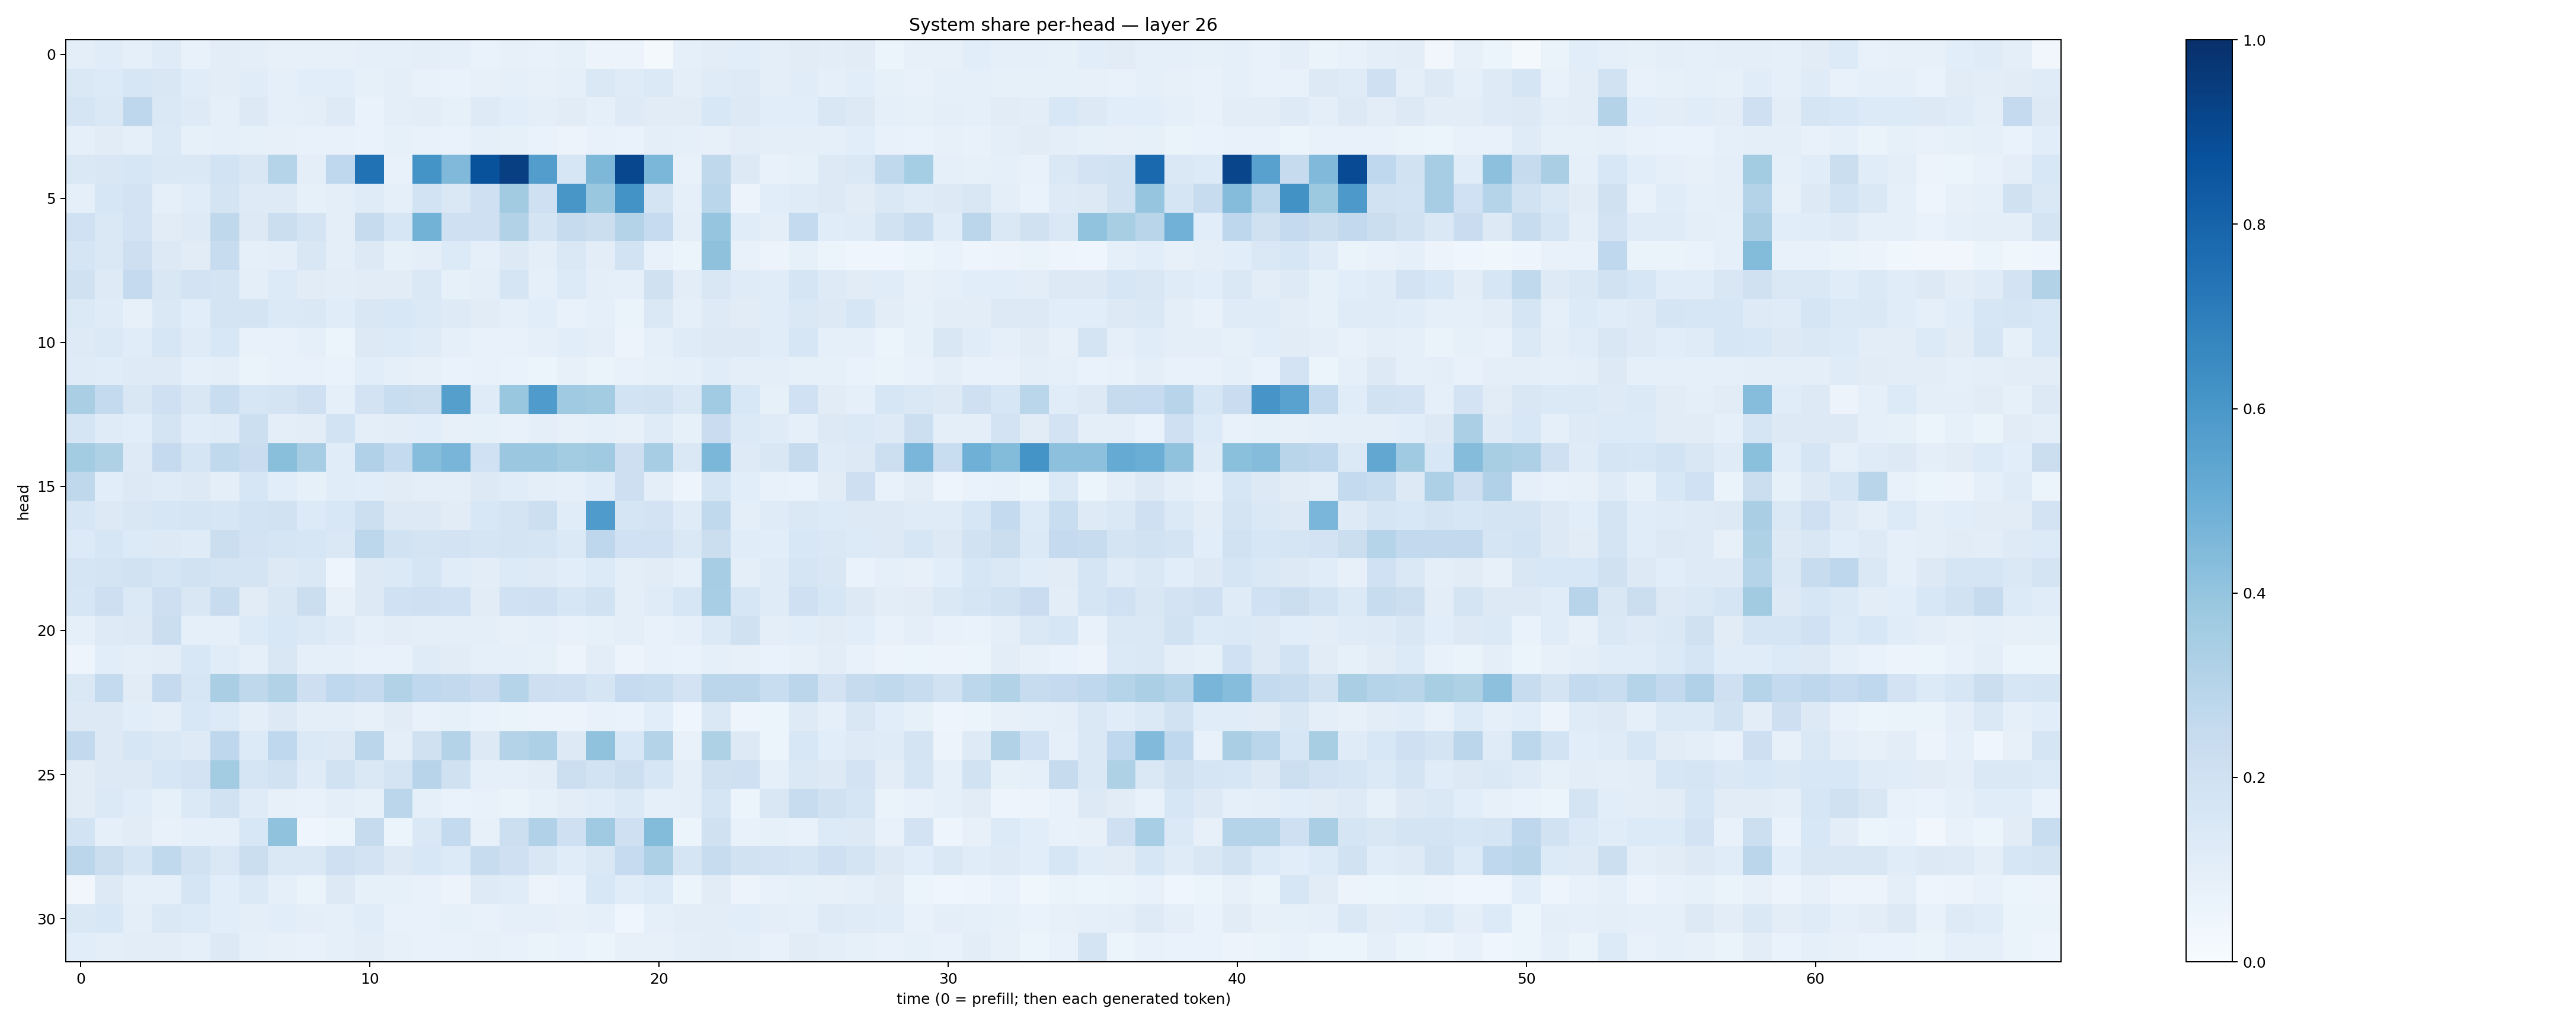

Source data for this figure (header and first rows):
0.0940364, 0.11381653, 0.08860811, 0.11771835, 0.07455802, 0.104163624, 0.09384118, 0.079456106, 0.07912734, 0.08191097, 0.09370737, 0.092625014, 0.0967342, 0.08860043, 0.067552574, 0.07884329, 0.07171408, 0.08442919, 0.057939596, 0.05773391, 0.022609977, 0.089979924, 0.10339174, 0.10873396
0.1432, 0.1357, 0.1607, 0.1506, 0.1158, 0.103, 0.1145, 0.08968, 0.1057, 0.1073, 0.08577, 0.1015, 0.07401, 0.06946, 0.08158, 0.08865, 0.07828, 0.09134, 0.1463, 0.1194, 0.14, 0.09491, 0.12, 0.124
0.1669, 0.141, 0.2754, 0.145, 0.1234, 0.08652, 0.1291, 0.09046, 0.09582, 0.1236, 0.06993, 0.09973, 0.1024, 0.08548, 0.1248, 0.1074, 0.09709, 0.1132, 0.09033, 0.1213, 0.1114, 0.1108, 0.1538, 0.1292
0.08875, 0.1118, 0.09339, 0.1379, 0.0838, 0.09147, 0.08556, 0.07987, 0.07327, 0.07569, 0.06828, 0.08223, 0.07276, 0.06737, 0.08664, 0.08465, 0.06726, 0.05514, 0.07145, 0.0668, 0.09667, 0.08627, 0.0817, 0.1047
0.1434, 0.1505, 0.1572, 0.1472, 0.1429, 0.1841, 0.149, 0.2998, 0.1006, 0.267, 0.7464, 0.07698, 0.6151, 0.4468, 0.8676, 0.9377, 0.5731, 0.1564, 0.4548, 0.9084, 0.4601, 0.07719, 0.2708, 0.1327
0.08821, 0.1589, 0.1809, 0.09059, 0.1138, 0.1757, 0.1216, 0.124, 0.08392, 0.09678, 0.1192, 0.09322, 0.1856, 0.1477, 0.2056, 0.3612, 0.2048, 0.602, 0.3874, 0.6172, 0.1785, 0.08726, 0.2886, 0.05666
0.2021, 0.144, 0.1802, 0.1123, 0.1244, 0.271, 0.1279, 0.2197, 0.1731, 0.09435, 0.2445, 0.1584, 0.4771, 0.2091, 0.206, 0.3115, 0.1771, 0.244, 0.2211, 0.3068, 0.2465, 0.1013, 0.3962, 0.1156
0.1712, 0.1455, 0.2132, 0.1311, 0.1097, 0.2378, 0.08903, 0.09499, 0.1521, 0.1007, 0.1254, 0.08519, 0.09502, 0.1335, 0.08683, 0.1287, 0.1002, 0.1469, 0.1046, 0.1842, 0.0751, 0.06222, 0.4132, 0.07334
0.1957, 0.1218, 0.2502, 0.1484, 0.1798, 0.176, 0.09761, 0.1338, 0.1096, 0.1053, 0.113, 0.1105, 0.1484, 0.08581, 0.09792, 0.1671, 0.09039, 0.1338, 0.09552, 0.09012, 0.1962, 0.1038, 0.1508, 0.1173
0.1372, 0.1174, 0.08161, 0.1415, 0.109, 0.1743, 0.1739, 0.1384, 0.146, 0.1156, 0.1497, 0.1544, 0.1386, 0.1238, 0.1099, 0.0877, 0.1084, 0.07528, 0.08776, 0.06478, 0.1442, 0.09327, 0.1219, 0.1124
0.1228, 0.1391, 0.1153, 0.1569, 0.12, 0.1525, 0.07513, 0.07208, 0.0919, 0.06161, 0.1253, 0.1365, 0.1193, 0.08962, 0.0768, 0.07454, 0.0917, 0.1086, 0.1009, 0.05809, 0.09259, 0.1197, 0.1269, 0.1266
0.1187, 0.117, 0.1226, 0.1225, 0.09123, 0.09949, 0.06258, 0.07524, 0.07803, 0.06974, 0.1069, 0.08966, 0.0793, 0.06666, 0.07099, 0.06823, 0.06175, 0.07987, 0.06395, 0.07268, 0.08287, 0.09313, 0.1171, 0.0995
0.3383, 0.2548, 0.1523, 0.208, 0.1493, 0.2338, 0.157, 0.1772, 0.2057, 0.08927, 0.1803, 0.2325, 0.2243, 0.5656, 0.12, 0.3869, 0.5833, 0.3704, 0.356, 0.1837, 0.1903, 0.1444, 0.3653, 0.1554
0.171, 0.1188, 0.1088, 0.1723, 0.1162, 0.1209, 0.215, 0.1005, 0.1029, 0.1838, 0.09941, 0.1018, 0.1086, 0.08016, 0.08306, 0.07078, 0.09502, 0.08102, 0.09151, 0.08156, 0.1173, 0.08376, 0.228, 0.1406
0.356, 0.3236, 0.1245, 0.2523, 0.166, 0.2656, 0.2279, 0.4255, 0.3508, 0.1139, 0.3198, 0.2565, 0.4329, 0.4669, 0.202, 0.3824, 0.3812, 0.358, 0.3676, 0.2127, 0.3502, 0.145, 0.4591, 0.1217
0.2697, 0.1092, 0.132, 0.119, 0.1273, 0.09816, 0.1576, 0.1063, 0.08453, 0.1147, 0.1086, 0.1116, 0.09927, 0.101, 0.1299, 0.1156, 0.1011, 0.08908, 0.1163, 0.2135, 0.09706, 0.04904, 0.1706, 0.1076
0.1595, 0.1292, 0.1487, 0.162, 0.17, 0.1587, 0.1845, 0.1917, 0.1346, 0.154, 0.2183, 0.1322, 0.1285, 0.1121, 0.1533, 0.1762, 0.2149, 0.1163, 0.5835, 0.1673, 0.1799, 0.1207, 0.2646, 0.09681
0.1354, 0.162, 0.1361, 0.1325, 0.1197, 0.2189, 0.1822, 0.1717, 0.1603, 0.1438, 0.2778, 0.1886, 0.1795, 0.1798, 0.1669, 0.1757, 0.1703, 0.1392, 0.2751, 0.2025, 0.1993, 0.1469, 0.2247, 0.1156
0.1671, 0.1724, 0.1916, 0.1672, 0.1951, 0.1793, 0.1782, 0.1305, 0.1434, 0.04904, 0.1326, 0.139, 0.1656, 0.1134, 0.1051, 0.1364, 0.1234, 0.1087, 0.1342, 0.09807, 0.1105, 0.08948, 0.3496, 0.09577
0.1597, 0.2133, 0.1395, 0.2141, 0.1489, 0.2394, 0.1097, 0.1516, 0.2242, 0.07919, 0.1251, 0.1999, 0.2061, 0.201, 0.1124, 0.2004, 0.2056, 0.1605, 0.1883, 0.1005, 0.121, 0.1639, 0.345, 0.1614
0.08871, 0.122, 0.1266, 0.2188, 0.09324, 0.08756, 0.1345, 0.1534, 0.1371, 0.1176, 0.09041, 0.1023, 0.101, 0.1009, 0.09605, 0.07992, 0.08837, 0.07682, 0.08312, 0.09512, 0.07111, 0.08662, 0.1389, 0.1953
0.05012, 0.1069, 0.09571, 0.1024, 0.1541, 0.1152, 0.08962, 0.1486, 0.09076, 0.08647, 0.07362, 0.07734, 0.1197, 0.1102, 0.09097, 0.09017, 0.08205, 0.05627, 0.1044, 0.05485, 0.07095, 0.06684, 0.09112, 0.07916
0.1448, 0.2546, 0.111, 0.2533, 0.1597, 0.3392, 0.2704, 0.3151, 0.211, 0.2686, 0.2519, 0.3109, 0.2669, 0.2585, 0.229, 0.2995, 0.2121, 0.2101, 0.1672, 0.2462, 0.2337, 0.1814, 0.2851, 0.2826
0.1252, 0.1302, 0.1063, 0.0984, 0.1561, 0.1345, 0.1, 0.1317, 0.1004, 0.09379, 0.07912, 0.1103, 0.07183, 0.08241, 0.0689, 0.06365, 0.05769, 0.05752, 0.07143, 0.06985, 0.1066, 0.04469, 0.1434, 0.04772
0.2609, 0.1297, 0.1581, 0.1479, 0.1216, 0.2756, 0.1337, 0.2672, 0.1395, 0.1316, 0.284, 0.09378, 0.1959, 0.3077, 0.1305, 0.3054, 0.3265, 0.1303, 0.4068, 0.1559, 0.3075, 0.07094, 0.3228, 0.1266
0.1125, 0.1274, 0.1309, 0.1636, 0.1825, 0.358, 0.1691, 0.1916, 0.1182, 0.1879, 0.141, 0.1753, 0.2931, 0.1971, 0.08866, 0.086, 0.102, 0.2181, 0.1838, 0.2178, 0.1573, 0.09957, 0.1953, 0.2067
0.1129, 0.1369, 0.114, 0.08438, 0.1384, 0.1923, 0.118, 0.08107, 0.07784, 0.1007, 0.08526, 0.2825, 0.08716, 0.06929, 0.07516, 0.06627, 0.08232, 0.1033, 0.1156, 0.1403, 0.08791, 0.1011, 0.1701, 0.06192
0.1839, 0.08665, 0.1131, 0.07483, 0.08663, 0.09012, 0.1553, 0.4082, 0.0455, 0.06022, 0.2442, 0.05453, 0.1439, 0.2552, 0.07848, 0.2162, 0.3185, 0.2092, 0.3685, 0.2041, 0.4404, 0.06246, 0.1961, 0.07182
0.2831, 0.2256, 0.168, 0.2628, 0.1906, 0.1407, 0.2192, 0.146, 0.1422, 0.208, 0.1806, 0.1316, 0.1529, 0.1343, 0.2373, 0.2051, 0.1501, 0.1138, 0.1471, 0.2468, 0.3277, 0.1667, 0.2381, 0.1911
0.0346, 0.126, 0.0933, 0.09351, 0.1711, 0.1086, 0.1385, 0.08819, 0.06445, 0.1296, 0.0853, 0.08368, 0.07663, 0.05737, 0.1243, 0.1162, 0.05689, 0.06717, 0.1554, 0.1148, 0.1351, 0.06044, 0.1104, 0.05786
0.1425, 0.1539, 0.09729, 0.1432, 0.1329, 0.1088, 0.09773, 0.1067, 0.1, 0.09191, 0.1138, 0.07158, 0.078, 0.08236, 0.07467, 0.09031, 0.08722, 0.0807, 0.09038, 0.0436, 0.08721, 0.1023, 0.1028, 0.1068
0.1062, 0.09652, 0.1021, 0.1053, 0.09063, 0.1258, 0.08997, 0.07964, 0.07547, 0.08912, 0.1032, 0.07992, 0.07462, 0.07099, 0.08177, 0.07239, 0.06298, 0.06727, 0.05907, 0.08185, 0.08054, 0.1004, 0.1038, 0.0976
